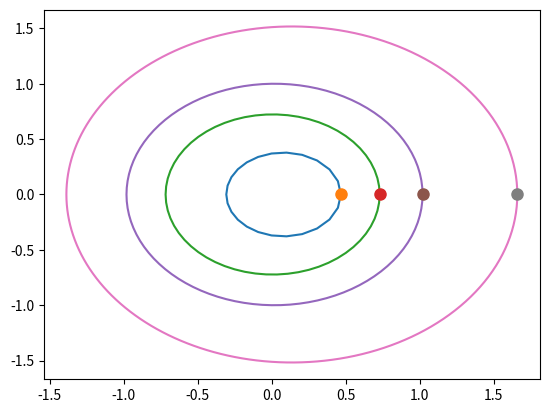

Generate this figure with matplotlib: (Note: this script raises an exception after producing the figure.)
import numpy as np
import matplotlib.pyplot as plt
from matplotlib.animation import FuncAnimation

# planet data [mass (earth masses), distance from sun (AU), radius (earth radii), rotational period (days), orbital period (years), eccentricity]
planets = {
    "Mercury": [0.055, 0.387, 0.38, 58.65, 0.24, 0.21],
    "Venus": [0.815, 0.723, 0.95, 243.02, 0.62, 0.01],
    "Earth": [1.000, 1.000, 1.00, 1.00, 1.00, 0.02],
    "Mars": [0.107, 1.523, 0.53, 1.03, 1.88, 0.09]
}

time_interval = 1/100

fig, ax = plt.subplots()

scatter_points = []  # list to store scatter points for each planet
coordinates = []  # list to store x and y coordinates for each planet

# calculate x and y for each planet using provided data
for planet, elements in planets.items():
    # extract planet data
    m, a, r, rp, op, e = elements

    orbit_time = op * 365.25  # convert orbital period from years to days

    # array of times equally spaced
    times = np.arange(0, orbit_time, time_interval * 365.25)

    # calc angle based on current time value
    angles = 2 * np.pi * (times / orbit_time)  

    # calc distance from left focus
    r = a * (1 - e**2) / (1 - e * np.cos(angles))

    # calc x and y using equations
    x = r * np.cos(angles)
    y = r * np.sin(angles)

    # append the start point to the end of the coordinate arrays (completes orbital path)
    x = np.append(x, x[0])
    y = np.append(y, y[0])

    ax.plot(x, y, label=planet)

    # add scatter point for the planet at the initial position
    point, = ax.plot(x[0], y[0], 'o', markersize=8)
    scatter_points.append(point)

    # store x and y coordinates for each planet
    coordinates.append([x, y])

# gets number of coordinates given in one orbit of mars which = number of frames needed
num_frames = len(coordinates[-1][0])
print(num_frames)

# animate the planets' movement along the orbit
def animate(i):
    for point, coord in zip(scatter_points, coordinates):
        x, y = coord
        point.set_data(x[i % len(x)], y[i % len(y)])  # Use modulo to ensure continuous motion
    return scatter_points

# define the animation
anim = FuncAnimation(fig, animate, frames=num_frames, interval=1000/189, blit=True)

# add sun
ax.scatter(0, 0, color="gold", label="Sun", s=100)

ax.set_aspect("equal")
ax.set_xlabel("X /AU")
ax.set_ylabel("Y /AU")
ax.set_title("Inner Solar System")
ax.grid(True)
ax.legend(loc="upper right")

plt.show()
